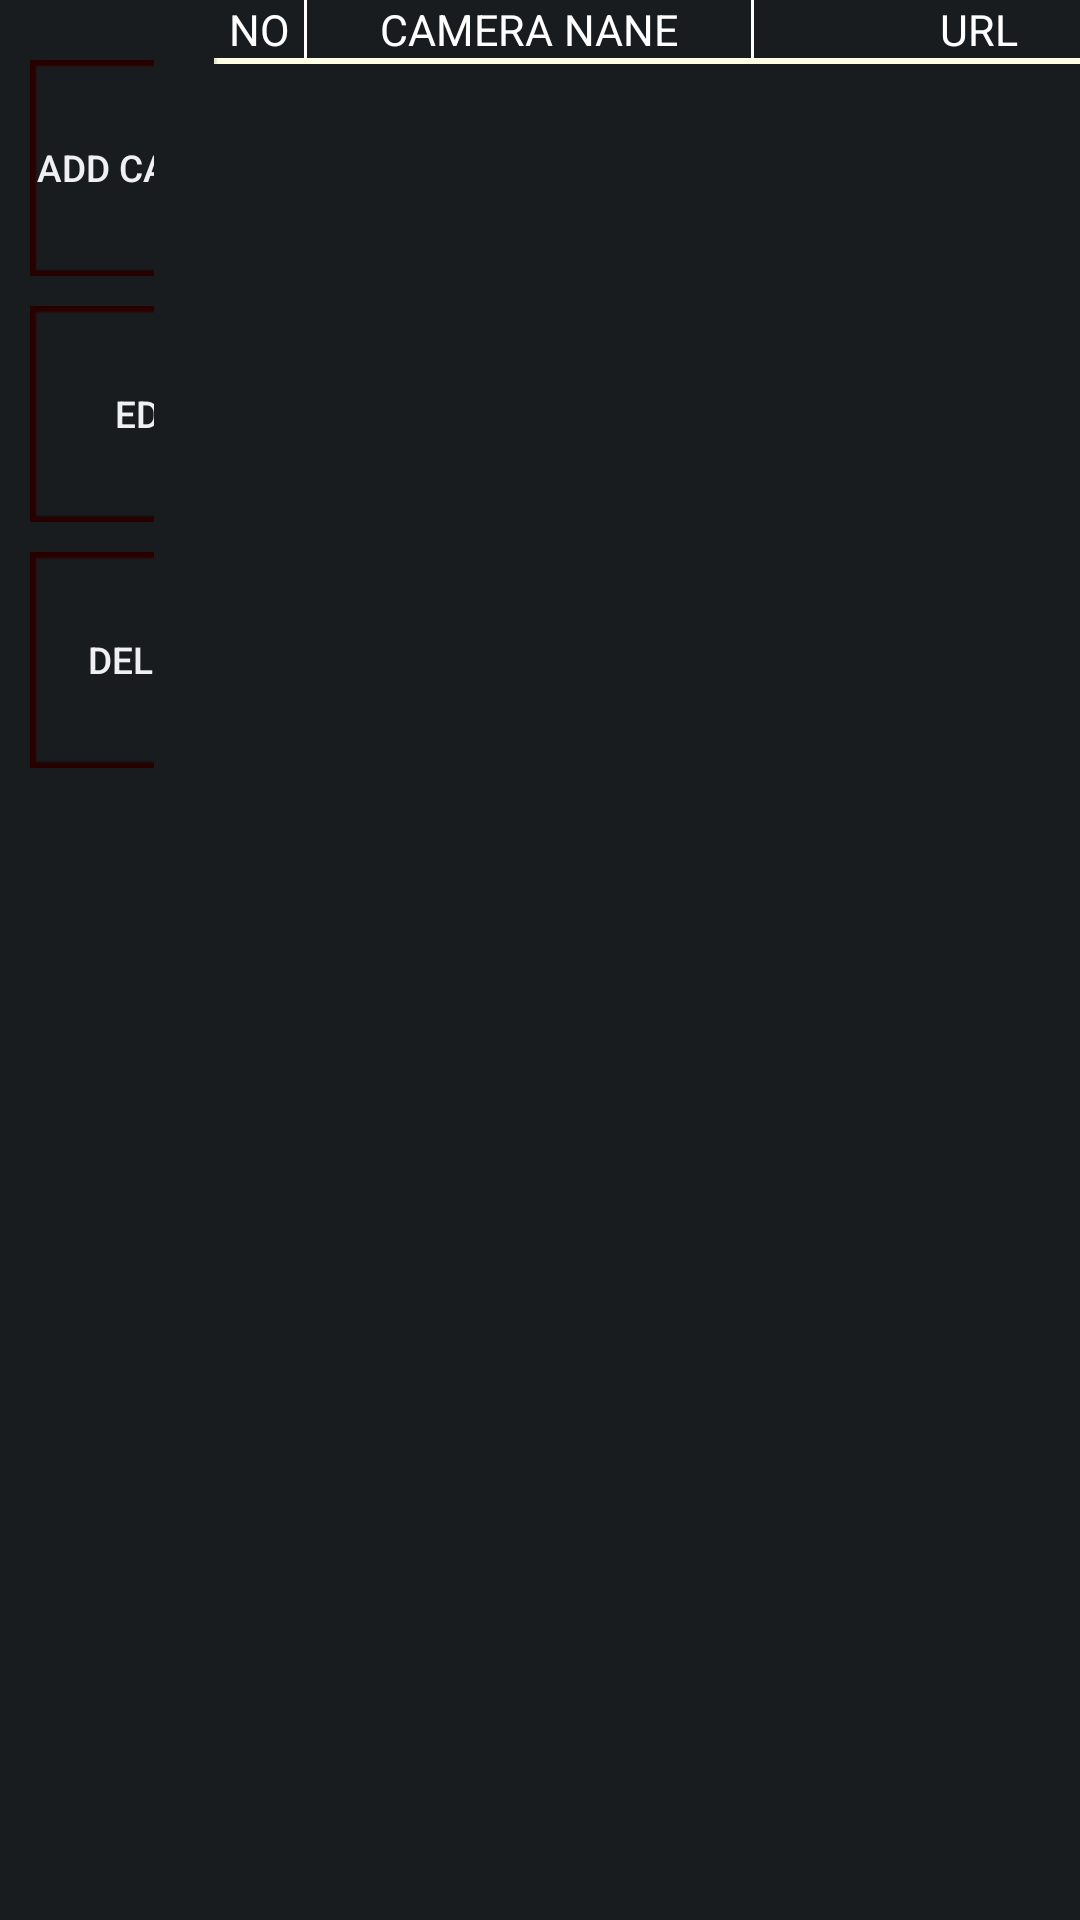

Reconstruct the res/layout file that produces this screen, plus the resources it refers to.
<!-- AndroidManifest.xml: application theme AppTheme -->
<!-- res/layout/sub_fragment_show_camera_data.xml -->
<?xml version="1.0" encoding="utf-8"?>
<LinearLayout xmlns:android="http://schemas.android.com/apk/res/android"
    android:orientation="vertical" android:layout_width="match_parent"
    android:layout_height="match_parent">

    <LinearLayout
        android:orientation="horizontal"
        android:layout_width="wrap_content"
        android:layout_height="match_parent"
        android:layout_weight="1"
       >

        <LinearLayout
            android:orientation="vertical"
            android:layout_width="wrap_content"
            android:layout_height="wrap_content"
            android:layout_marginRight="10dp"
            android:layout_marginTop="20dp"
            android:layout_marginLeft="10dp"
            android:layout_weight="0.4">


            <Button
                android:layout_width="82dp"
                android:layout_height="72dp"
                android:layout_marginBottom="10dp"
                android:textSize="6pt"
                android:text="ADD CAMERA"
                android:background="@drawable/maintance_button_unpressed"
                android:id="@+id/btn_create_camera"/>
            <Button
                android:layout_width="82dp"
                android:layout_height="72dp"
                android:layout_marginBottom="10dp"
                android:textSize="6pt"
                android:text="EDIT"
                android:background="@drawable/maintance_button_unpressed"
                android:id="@+id/btn_camera_edit"/>

            <Button
                android:layout_width="82dp"
                android:layout_height="72dp"
                android:textSize="6pt"
                android:text="DELETE"
                android:background="@drawable/maintance_button_unpressed"
                android:id="@+id/btn_camera_delete"
                />
        </LinearLayout>
        <LinearLayout
            android:orientation="vertical"
            android:layout_width="wrap_content"
            android:layout_height="wrap_content"
            android:layout_marginLeft="10dp"
            android:layout_weight="0.6">
            <LinearLayout
                android:orientation="horizontal"
                android:layout_width="wrap_content"
                android:layout_height="wrap_content"
                >
                <TextView
                    android:layout_width="30dp"
                    android:layout_height="wrap_content"
                    android:id="@+id/header_tv_id"
                    android:textColor="@color/white"
                    android:gravity="center_horizontal"
                    android:text="NO"
                    android:textSize="7pt"
                    />
                <TextView
                    android:layout_width="150dp"
                    android:layout_height="wrap_content"
                    android:id="@+id/header_tv_username"
                    android:textColor="@color/white"
                    android:gravity="center_horizontal"
                    android:background="@drawable/cell_space"
                    android:text="CAMERA NANE"
                    android:textSize="7pt"
                    />
                <TextView
                    android:layout_width="150dp"
                    android:layout_height="wrap_content"
                    android:id="@+id/header_tv_password"
                    android:textColor="@color/white"
                    android:gravity="center_horizontal"
                    android:text="URL"
                    android:textSize="7pt"
                    />
            </LinearLayout>
            <ImageView
                android:id="@+id/v2"
                android:layout_width="400dp"
                android:layout_height="1dp"
                android:background="@drawable/admin_sub_menu_horizontal_sep" />
            <ListView
                android:layout_width="400dp"
                android:layout_height="match_parent"
                android:dividerHeight="1dp"
                android:divider="@color/white"
                android:id="@+id/lv_Camera_list"/>
            <ImageView
                android:id="@+id/v1"
                android:layout_width="400dp"
                android:layout_height="1dp"
                android:background="@drawable/admin_sub_menu_horizontal_sep" />
        </LinearLayout>


    </LinearLayout>

</LinearLayout>
<!-- resources referenced by this layout -->
<resources>
  <color name="white">#FFFFFF</color>
  <!-- drawable admin_sub_menu_horizontal_sep: png bitmap (drawable, 948 bytes) -->
  <!-- drawable cell_space (drawable) -->
  <?xml version="1.0" encoding="utf-8"?>
  <layer-list xmlns:android="http://schemas.android.com/apk/res/android">
  <item
      android:top="-5dp"
      android:bottom="-5dp">
  
      <shape android:shape="rectangle">
          <stroke
              android:width="1dp"
              android:color="@color/white"/>
      </shape>
  </item>
  </layer-list>
  <!-- drawable maintance_button_unpressed (drawable) -->
  <?xml version="1.0" encoding="utf-8"?>
  <layer-list xmlns:android="http://schemas.android.com/apk/res/android" >
      <item android:drawable="@drawable/maintance_inactive" />
  </layer-list>
  <style name="AppTheme" parent="android:Theme.DeviceDefault.NoActionBar.Fullscreen" />
  <!-- drawable maintance_inactive: png bitmap (drawable, 1054 bytes) -->
</resources>
